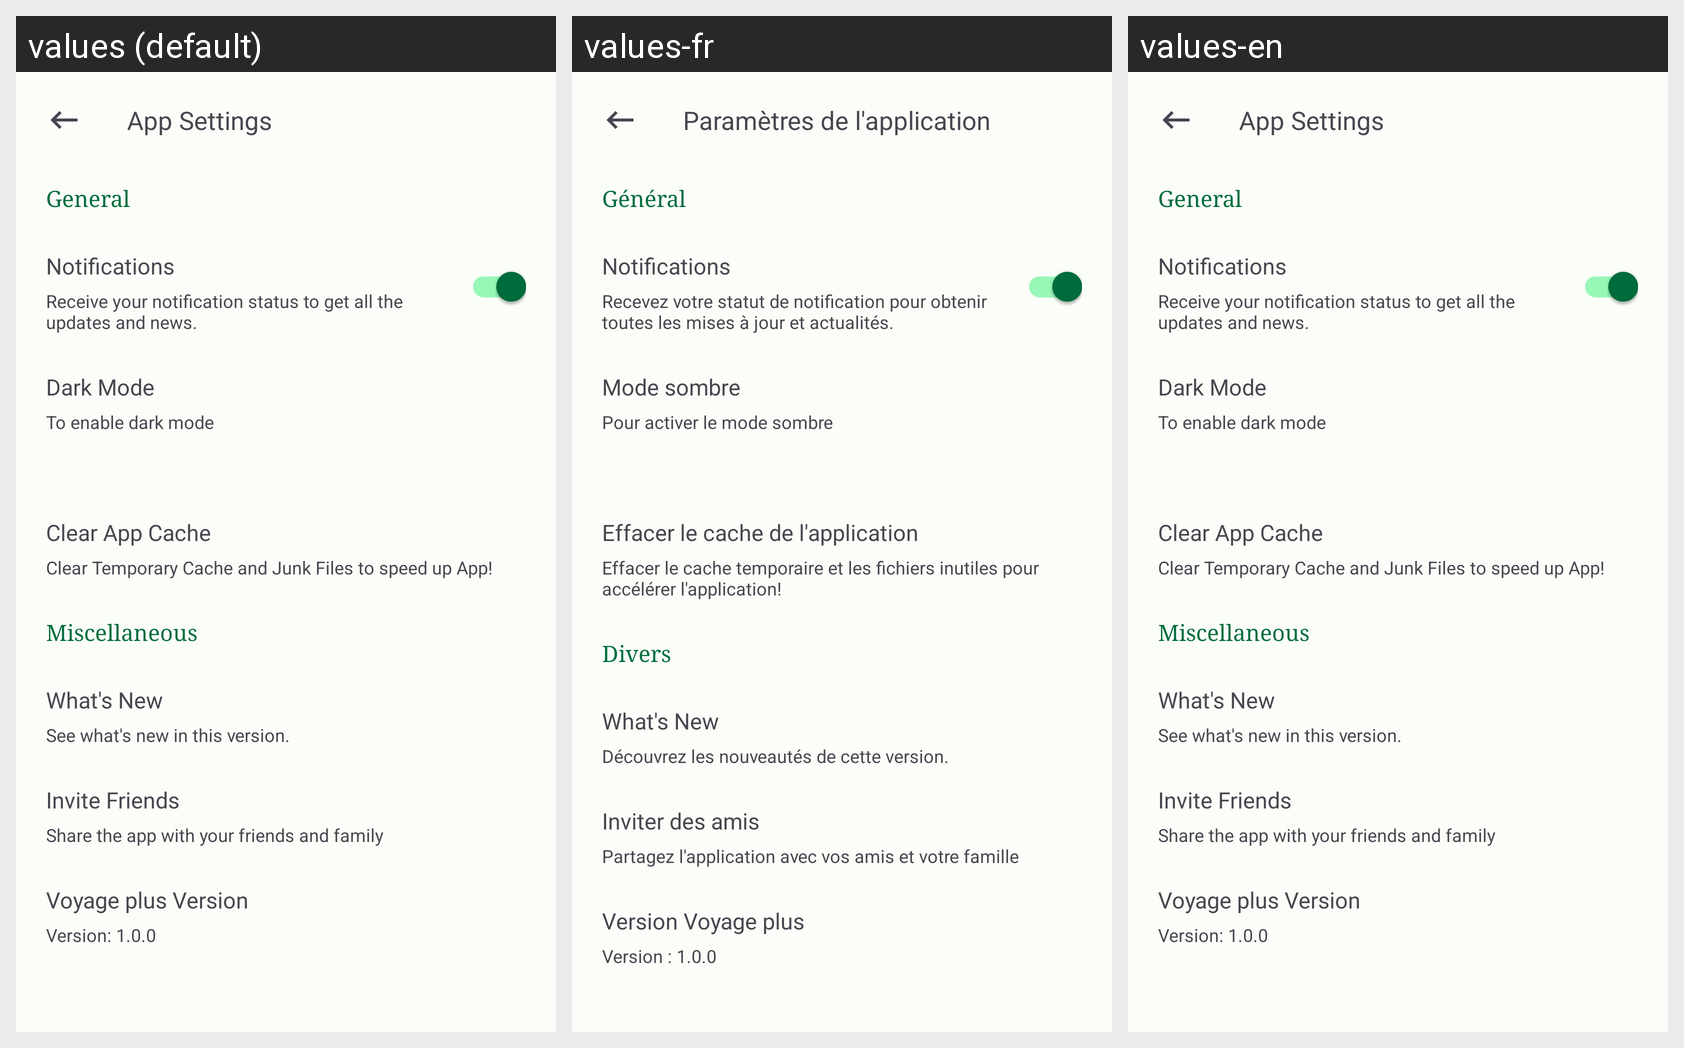

Strings drawn on this Android screen and how each of the app's shown locales translates them:
Android screen res/layout/activity_main_settings.xml rendered under 3 locales, left to right: values (default), values-fr, values-en. Device: Nexus 5 (rendered at 1080×1920; each locale shown at half size, 540×960, under a caption strip naming it); theme Theme.VoyagePlus.
Strings drawn on this screen, with the default value and each locale's value (text and hints the layout hard-codes, and strings that could not be matched under every locale, appear in the picture but are not listed):

app_settings
  values: App Settings
  values-fr: Paramètres de l'application
  values-en: App Settings

general
  values: General
  values-fr: Général
  values-en: General

notifications
  values: Notifications
  values-fr: Notifications
  values-en: Notifications

receive_your_notification_status_to_get_all_the_updates_and_news
  values: Receive your notification status to get all the updates and news.
  values-fr: Recevez votre statut de notification pour obtenir toutes les mises à jour et actualités.
  values-en: Receive your notification status to get all the updates and news.

dark_mode
  values: Dark Mode
  values-fr: Mode sombre
  values-en: Dark Mode

to_enable_dark_mode
  values: To enable dark mode
  values-fr: Pour activer le mode sombre
  values-en: To enable dark mode

clear_app_cache
  values: Clear App Cache
  values-fr: Effacer le cache de l'application
  values-en: Clear App Cache

clear_temporary_cache_and_junk_files_to_speed_up_app
  values: Clear Temporary Cache and Junk Files to speed up App!
  values-fr: Effacer le cache temporaire et les fichiers inutiles pour accélérer l'application!
  values-en: Clear Temporary Cache and Junk Files to speed up App!

miscellaneous
  values: Miscellaneous
  values-fr: Divers
  values-en: Miscellaneous

see_what_apos_s_new_in_this_version
  values: See what's new in this version.
  values-fr: Découvrez les nouveautés de cette version.
  values-en: See what's new in this version.

invite_friends
  values: Invite Friends
  values-fr: Inviter des amis
  values-en: Invite Friends

share_the_app_with_your_friends_and_family
  values: Share the app with your friends and family
  values-fr: Partagez l'application avec vos amis et votre famille
  values-en: Share the app with your friends and family

voyage_plus_version
  values: Voyage plus Version
  values-fr: Version Voyage plus
  values-en: Voyage plus Version

version_1_0_0
  values: Version: 1.0.0
  values-fr: Version : 1.0.0
  values-en: Version: 1.0.0
